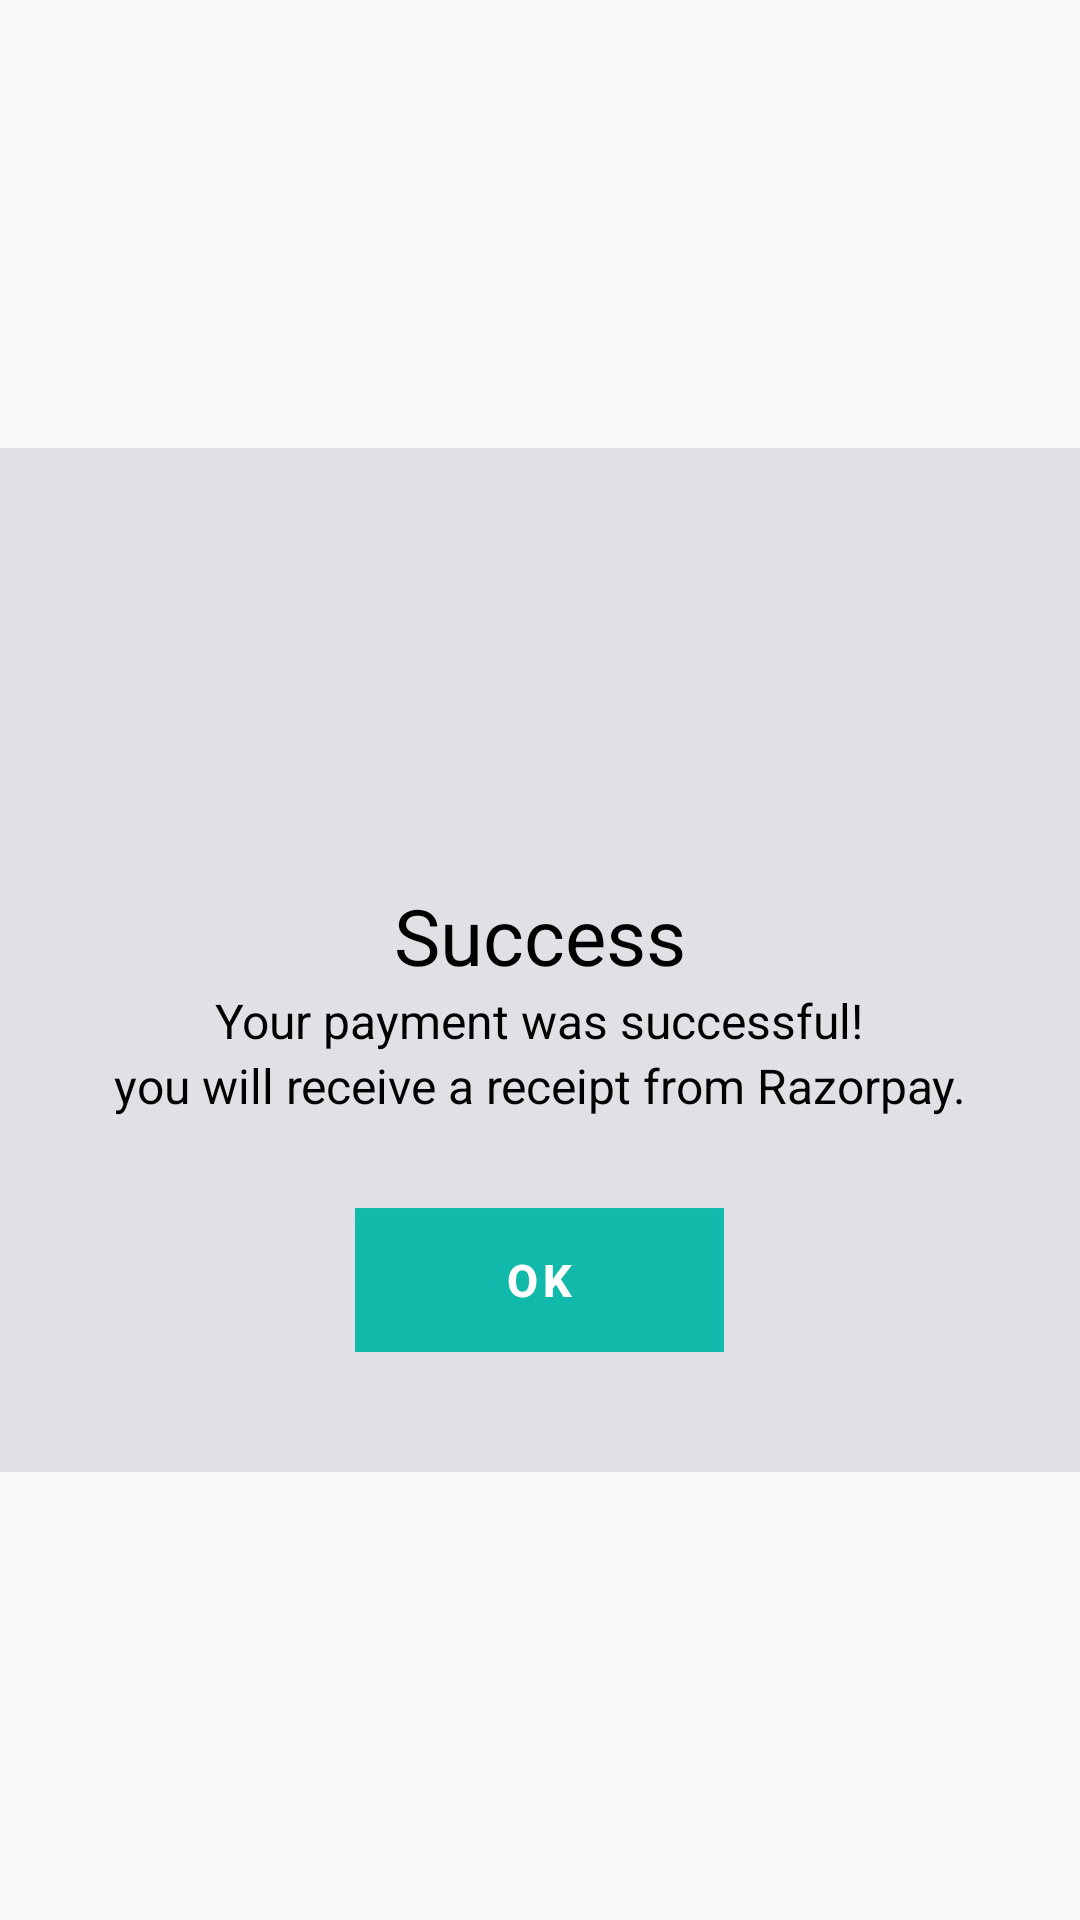

This screen was rendered from an Android layout file. Write that file and the resources it references.
<!-- AndroidManifest.xml: application theme Theme.Design.Light.NoActionBar -->
<!-- res/layout/success_layout.xml -->
<?xml version="1.0" encoding="utf-8"?>
<androidx.constraintlayout.widget.ConstraintLayout
    xmlns:android="http://schemas.android.com/apk/res/android"
    xmlns:tools="http://schemas.android.com/tools"
    android:layout_width="match_parent"
    android:layout_height="match_parent"
    xmlns:app="http://schemas.android.com/apk/res-auto">

    <RelativeLayout
        android:layout_width="match_parent"
        android:gravity="center"
        android:layout_height="match_parent">
        <LinearLayout
            android:layout_width="match_parent"
            android:orientation="vertical"
            android:background="@color/white_light"
            android:layout_height="wrap_content"
            tools:ignore="MissingConstraints">

            <LinearLayout
                android:orientation="vertical"
                android:layout_marginTop="20dp"
                android:layout_marginLeft="20dp"
                android:layout_marginRight="20dp"
                android:layout_width="match_parent"
                android:layout_height="match_parent">

                <ImageView
                    android:layout_width="100dp"
                    android:src="@drawable/success"
                    android:layout_gravity="center"
                    android:layout_height="100dp"/>

                <LinearLayout
                    android:orientation="vertical"
                    android:layout_width="wrap_content"
                    android:layout_marginTop="25dp"
                    android:layout_gravity="center"
                    android:layout_height="wrap_content">
                    <TextView
                        android:text="Success"
                        android:textColor="@color/black"
                        android:textSize="26dp"
                        android:layout_gravity="center"
                        android:layout_width="wrap_content"
                        android:layout_height="wrap_content"/>

                    <TextView
                        android:text="Your payment was successful!"
                        android:textColor="@color/black"
                        android:textSize="16dp"
                        android:layout_gravity="center"
                        android:layout_width="wrap_content"
                        android:layout_height="wrap_content"/>

                    <TextView
                        android:text="you will receive a receipt from Razorpay."
                        android:textColor="@color/black"
                        android:textSize="16dp"
                        android:layout_gravity="center"
                        android:layout_width="wrap_content"
                        android:layout_height="wrap_content"/>

                </LinearLayout>

            </LinearLayout>

            <LinearLayout
                android:layout_marginTop="30dp"
                android:layout_marginBottom="40dp"
                android:layout_width="wrap_content"
                android:layout_gravity="center"
                android:gravity="center"
                android:layout_height="wrap_content">

                <Button
                    android:id="@+id/btn_retry"
                    android:text="Ok"
                    android:textSize="15dp"
                    android:textColor="@color/white"
                    android:textStyle="bold"
                    android:paddingRight="50dp"
                    android:paddingLeft="50dp"
                    android:letterSpacing="0.1"
                    android:background="#FD10BAAA"
                    android:layout_width="wrap_content"
                    android:layout_height="wrap_content">
                </Button>
            </LinearLayout>

        </LinearLayout>

    </RelativeLayout>

</androidx.constraintlayout.widget.ConstraintLayout>
<!-- resources referenced by this layout -->
<resources>
  <color name="black">#FF000000</color>
  <color name="white">#FFFFFFFF</color>
  <color name="white_light">#8ACDCDD5</color>
</resources>
